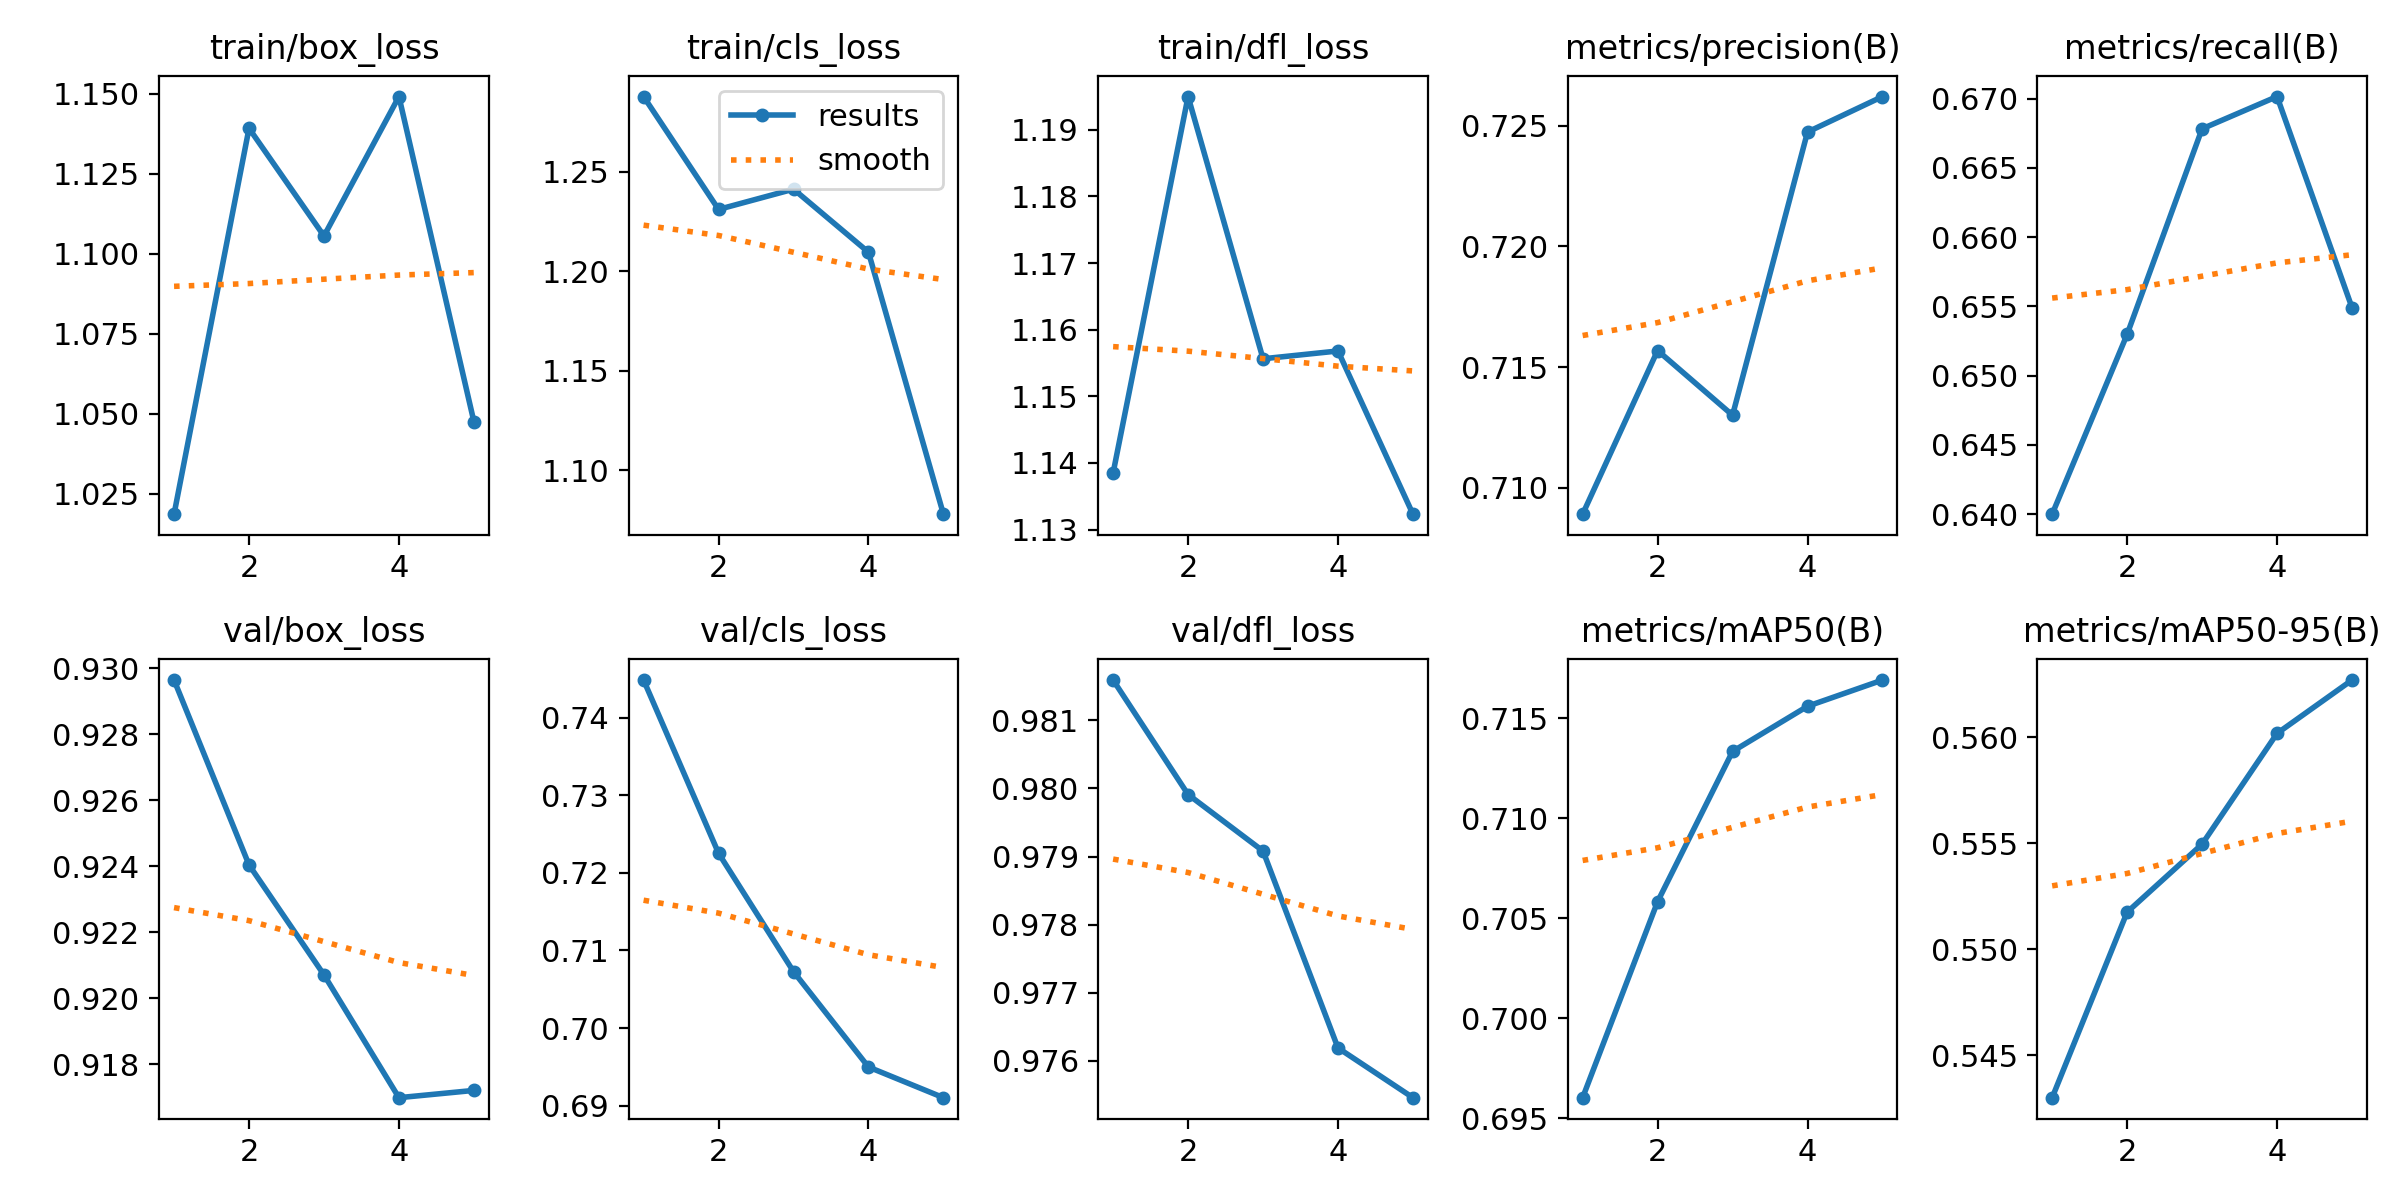

Data behind this chart, as committed beside it:
epoch, time, train/box_loss, train/cls_loss, train/dfl_loss, metrics/precision(B), metrics/recall(B), metrics/mAP50(B), metrics/mAP50-95(B), val/box_loss, val/cls_loss, val/dfl_loss, lr/pg0, lr/pg1, lr/pg2
1, 2.544, 1.019, 1.288, 1.138, 0.7089, 0.64, 0.696, 0.543, 0.9296, 0.7448, 0.9816, 1.071e-05, 1.071e-05, 1.071e-05
2, 4.753, 1.139, 1.231, 1.195, 0.7157, 0.653, 0.7058, 0.5517, 0.924, 0.7225, 0.9799, 1.81332e-05, 1.81332e-05, 1.81332e-05
3, 6.919, 1.106, 1.241, 1.156, 0.713, 0.6678, 0.7134, 0.555, 0.9207, 0.7073, 0.9791, 2.0844e-05, 2.0844e-05, 2.0844e-05
4, 9.082, 1.149, 1.21, 1.157, 0.7247, 0.6702, 0.7156, 0.5602, 0.917, 0.695, 0.9762, 1.88425e-05, 1.88425e-05, 1.88425e-05
5, 11.24, 1.048, 1.078, 1.132, 0.7262, 0.6549, 0.7169, 0.5627, 0.9172, 0.691, 0.9755, 1.21285e-05, 1.21285e-05, 1.21285e-05
